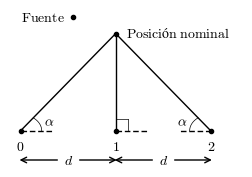

Write the Python code that produced this figure.
import matplotlib.pyplot as plt
import matplotlib.colors as colors
import numpy as np
import math

from matplotlib import cm
from matplotlib import rc

__author__ = 'ernesto'

# if use latex or mathtext
rc('text', usetex=False)
rc('mathtext', fontset='cm')

# auxiliar function for plot ticks of equal length in x and y axis despite its scales.
def convert_display_to_data_coordinates(transData, length=10):
    # create a transform which will take from display to data coordinates
    inv = transData.inverted()
    # transform from display coordinates to data coordinates in x axis
    data_coords = inv.transform([(0, 0), (length, 0)])
    # get the length of the segment in data units
    yticks_len = data_coords[1, 0] - data_coords[0, 0]
    # transform from display coordinates to data coordinates in y axis
    data_coords = inv.transform([(0, 0), (0, length)])
    # get the length of the segment in data units
    xticks_len = data_coords[1, 1] - data_coords[0, 1]
    return xticks_len, yticks_len



###########################################
# PARAMETEROS - Esto puede ser modificado #
###########################################

# coordinates
# antenna 1
x1 = 0
y1 = 0
# antenna 0
x0 = -4.5
y0 = 0
# antenna 2
x2 = 4.5
y2 = 0
# nominal
xn = 0
yn = 6
# source
xs = -2
ys = 7

# plot axis max values
xmin = -5
xmax = 6

ymin = -2
ymax = 7.5

#####################
# END OF PARAMETERS #
#####################

# colors from coolwarm
cNorm = colors.Normalize(vmin=0, vmax=1)
scalarMap = cm.ScalarMappable(norm=cNorm, cmap=cm.coolwarm)
col10 = scalarMap.to_rgba(0)
col20 = scalarMap.to_rgba(1)

fontsize = 10
markersize = 6

fig = plt.figure(0, figsize=(3, 2), frameon=False)
ax = fig.add_subplot(111)

plt.xlim(xmin, xmax)
plt.ylim(ymin, ymax)

# for right angle
xtl, ytl = convert_display_to_data_coordinates(ax.transData, length=12)


# antennas
plt.plot(x1, y1, 'k.', markersize=markersize)
plt.plot(x0, y0, 'k.', markersize=markersize)
plt.plot(x2, y2, 'k.', markersize=markersize)
# nominal position
plt.plot(xn, yn, 'k.', markersize=markersize)
# source
plt.plot(xs, ys, 'k.', markersize=markersize)
# Rni
plt.plot([x1, xn], [y1, yn], 'k', linewidth=1)
plt.plot([x0, xn], [y0, yn], 'k', linewidth=1)
plt.plot([x2, xn], [y2, yn], 'k', linewidth=1)

# angle
alpha_i = math.atan((yn-y0)/(xn-x0))
alphas = np.linspace(0, alpha_i, 20)
d = 1
plt.plot(d*np.cos(alphas)+x0, d*np.sin(alphas), 'k', linewidth=0.5)
plt.plot([x0, x0+1.5], [y0, y0], 'k--', linewidth=1, dashes=(4, 2))

plt.plot(-d*np.cos(alphas)+x2, d*np.sin(alphas), 'k', linewidth=0.5)
plt.plot([x2, x2-1.5], [y2, y2], 'k--', linewidth=1, dashes=(4, 2))
plt.plot([x1, x1+1.5], [y1, y1], 'k--', linewidth=1, dashes=(4, 2))

# right angle
d = 0.5
plt.plot([0, ytl], [xtl, xtl], 'k', linewidth=0.5)
plt.plot([ytl, ytl], [0, xtl], 'k', linewidth=0.5)

# labels
plt.text(x0+1.1, y0+0.6, '$\\alpha$', fontsize=fontsize, ha='left', va='center')
plt.text(x2-1.1, y2+0.6, '$\\alpha$', fontsize=fontsize, ha='right', va='center')


plt.text(x0, y0-0.5, '$0$', fontsize=fontsize, ha='center', va='top')
plt.text(x1, y1-0.5, '$1$', fontsize=fontsize, ha='center', va='top')
plt.text(x2, y2-0.5, '$2$', fontsize=fontsize, ha='center', va='top')

plt.text(xn+0.5, yn, '${\\rm Posición\;nominal}$', fontsize=fontsize, ha='left', va='center')
plt.text(xs-0.4, ys, '${\\rm Fuente}$', fontsize=fontsize, ha='right', va='center')

ya = -1.8
delta = 0.05
ax.annotate('', xy=(x0-delta, ya), xytext=(x1+delta, ya), ha='left', arrowprops=dict(arrowstyle='<->',
                                                                                     shrinkA=0, shrinkB=0))
ax.annotate('', xy=(x1-delta, ya), xytext=(x2+delta, ya), ha='left', arrowprops=dict(arrowstyle='<->',
                                                                                     shrinkA=0, shrinkB=0))

plt.text((x0+x1)/2, ya, '$d$', fontsize=fontsize, ha='center', va='center',
         bbox=dict(fc='white', ec='white', alpha=1))
plt.text((x1+x2)/2, ya, '$d$', fontsize=fontsize, ha='center', va='center',
         bbox=dict(fc='white', ec='white', alpha=1))

plt.axis('off')

# save as pdf image
plt.savefig('example_6_3c.pdf', bbox_inches='tight')

plt.show()

